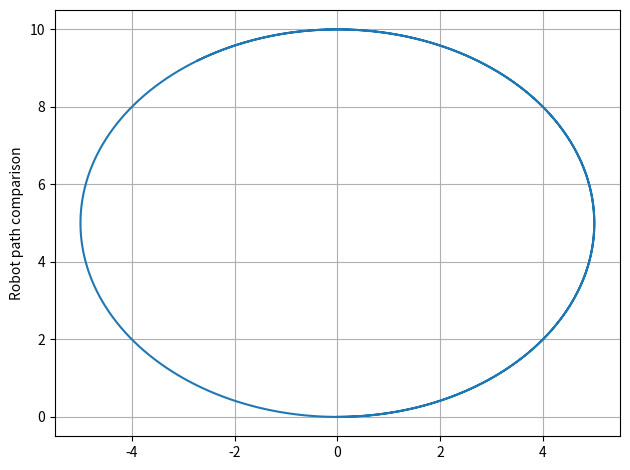

Recreate this plot in Python.
import numpy as np
import matplotlib.pyplot as plt
from math import sin, cos

def rot_z_simples(x):
    """
    Rotation matrix around the Z axis

    Arguments:
		x {float} -- Rotation angle
    """
    rot_z_matrix = np.array([[cos(x), -sin(x)],
                             [sin(x),  cos(x)]])
    return rot_z_matrix

def main():
    pose = [0, 0, 0]
    theta = pose[-1] # initial robot orientation
    x = [pose[0]]
    y = [pose[1]]
    
    L = 0.316 # Distance between wheels
    r = 0.09 # Wheel radius
    dt = 0.1 # Time interval

    A = np.array([[r/2, r/2], [-r/L, r/L]])

    vx = 0.5 # Linear velocity
    w = 0.1 # Angular velocity

    wheel_vel = np.matmul(np.linalg.inv(A), np.array([vx, w])) # Wheel velocities
    
    we = wheel_vel[0] # Angular velocity of the left wheel
    wd = wheel_vel[1] # Angular velocity of the right wheel
    
    ve = we * r # Linear velocity of the left wheel
    vd = wd * r # Linear velocity of the right wheel

    print('ve: ', ve)
    print('vd: ', vd)
    for i in np.arange(0, 100, dt):
        if vd == ve:
            pose = pose + np.array([vx*cos(theta)*dt, vx*sin(theta)*dt, pose[-1]])
            theta = pose[-1]
            x.append(pose[0])
            y.append(pose[1])
        else:
            R = (L / 2) * ((vd + ve) / (vd - ve)) # Distance between P and ICC
            omega = (vd - ve) / L # Angular velocity
            
            ICC_x = pose[0] - R*sin(theta)
            ICC_y = pose[1] + R*cos(theta)
            ICC = np.array([ICC_x, ICC_y])

            rot_z_mat = rot_z_simples(omega*dt)

            ICC_origin = np.array([pose[0] - ICC_x, pose[1] - ICC_y]) # ICC at origin

            theta = theta + omega*dt

            pose = np.matmul(rot_z_mat, ICC_origin) + ICC # New pose
            x.append(pose[0])
            y.append(pose[1])

    plt.plot(x, y) 
    plt.ylabel('Robot path comparison')
    plt.grid()
    plt.tight_layout()
    plt.show()

if __name__ == "__main__":
    main()